Labelled photos from "dataset", an image-classification folder in seba-bs22/Proyecto-Final-DecklyBuy-TCG-. The possible labels are: damaged, heavily played, invalid card, lightly played, mint, moderately played, near mint, not card.

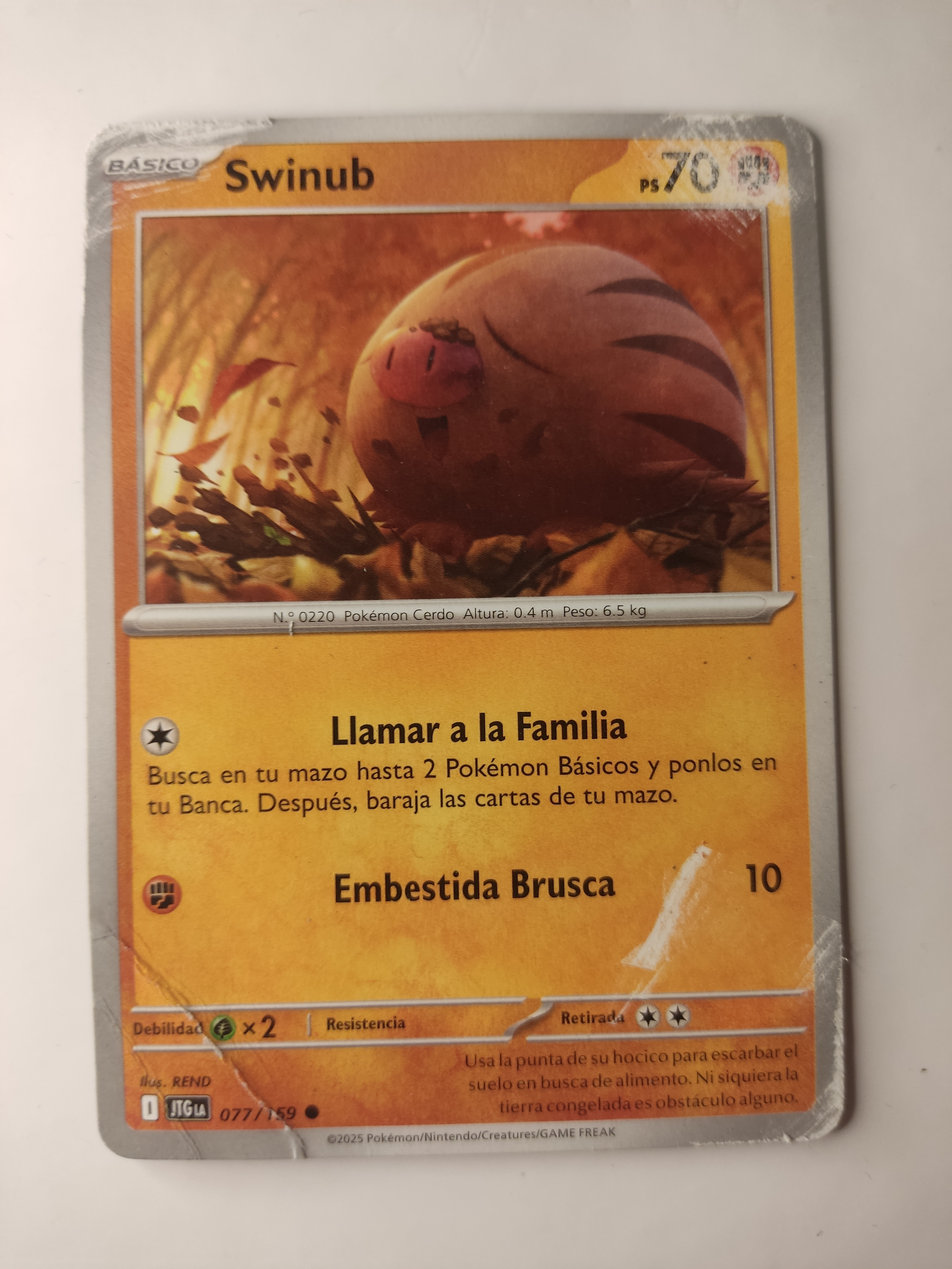
Label: damaged

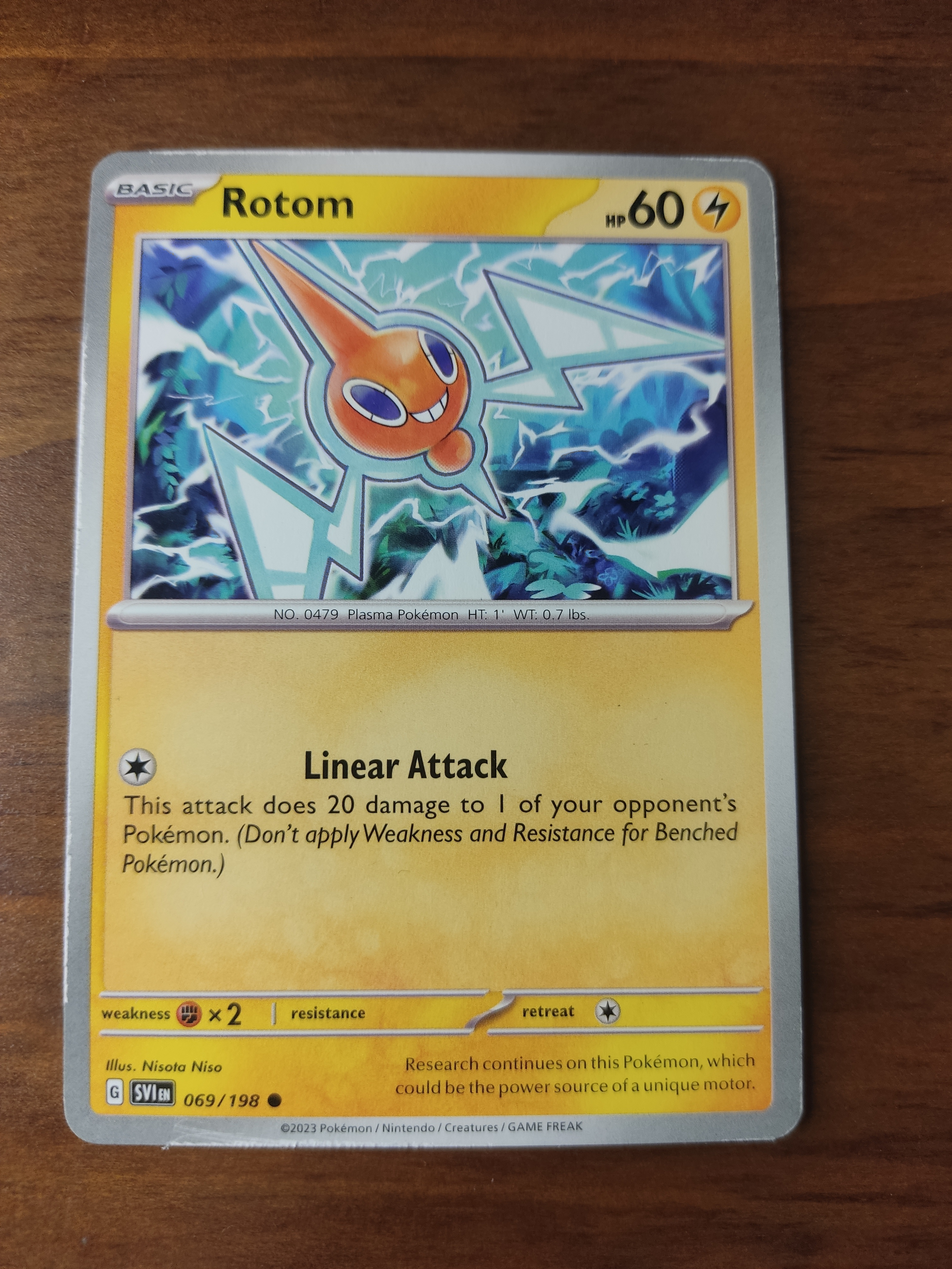
Label: moderately played

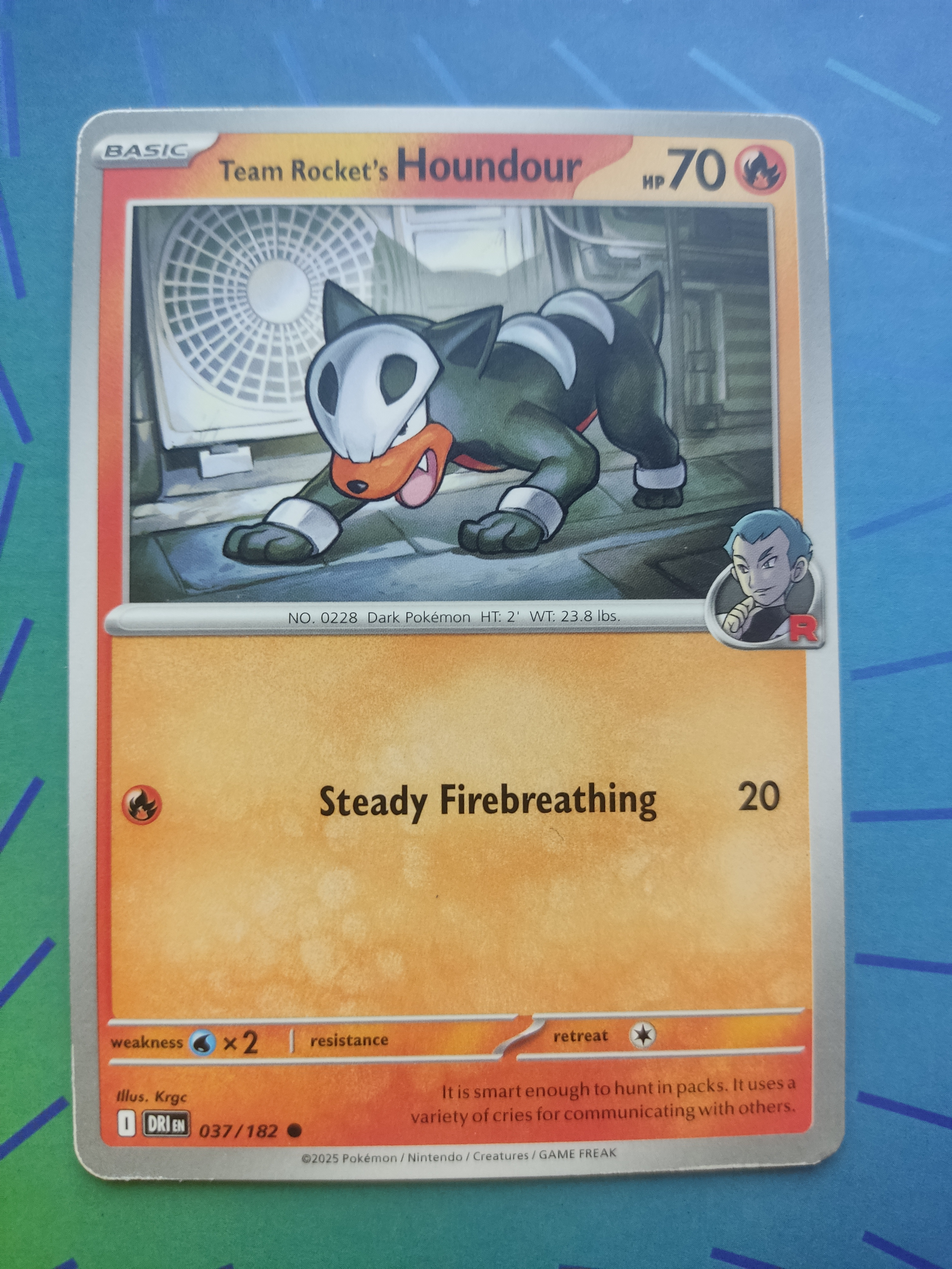
Label: near mint

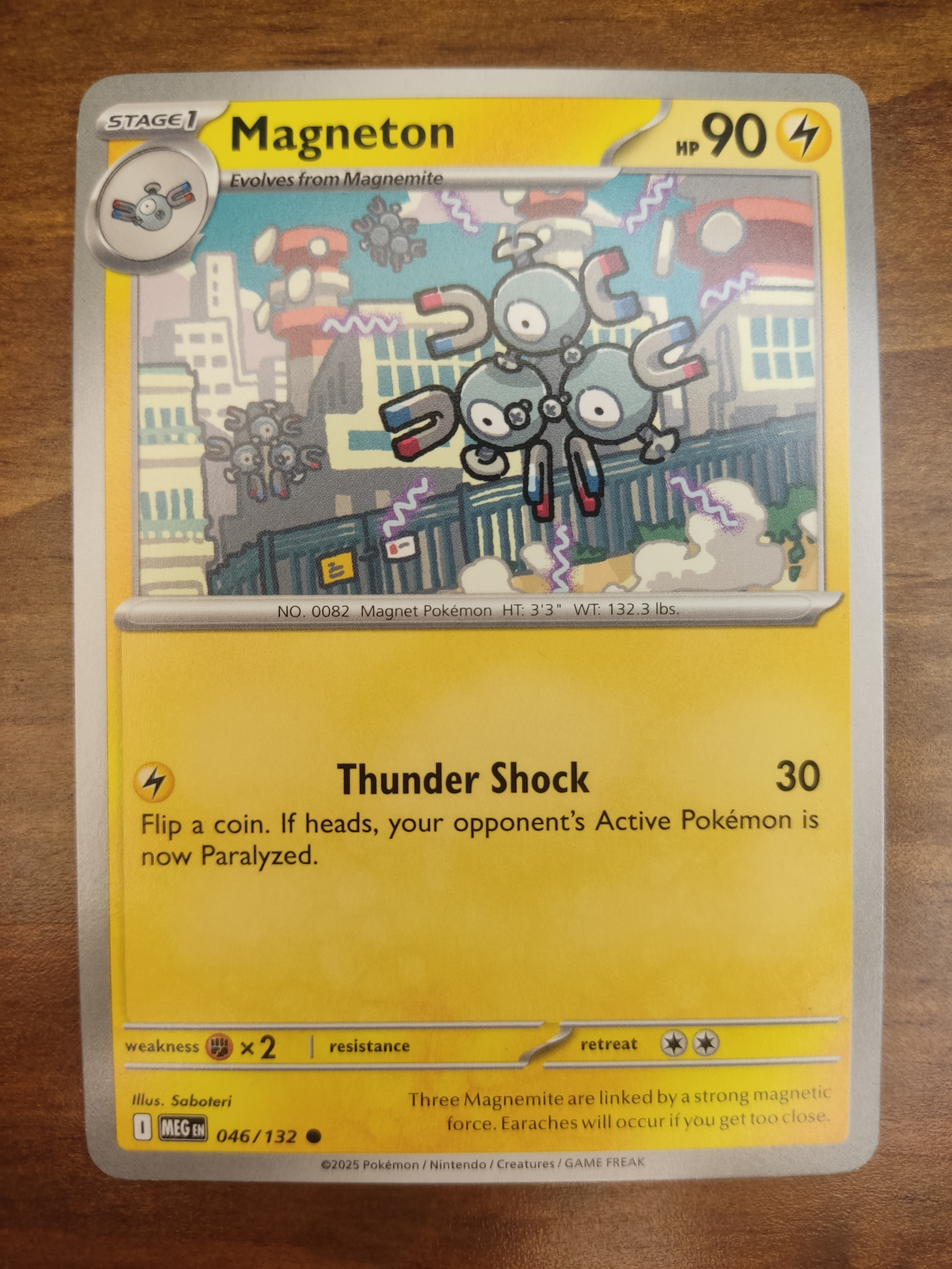
Label: mint

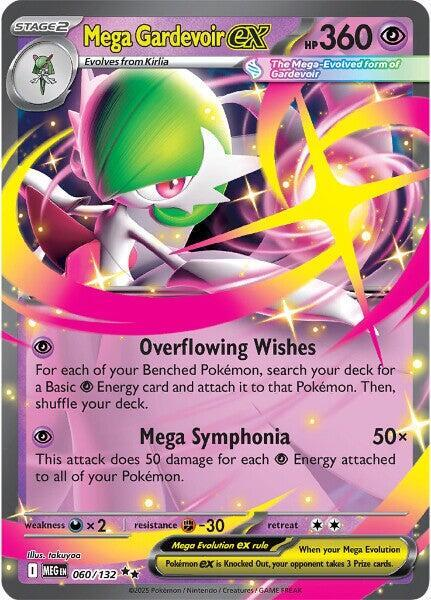
Label: invalid card

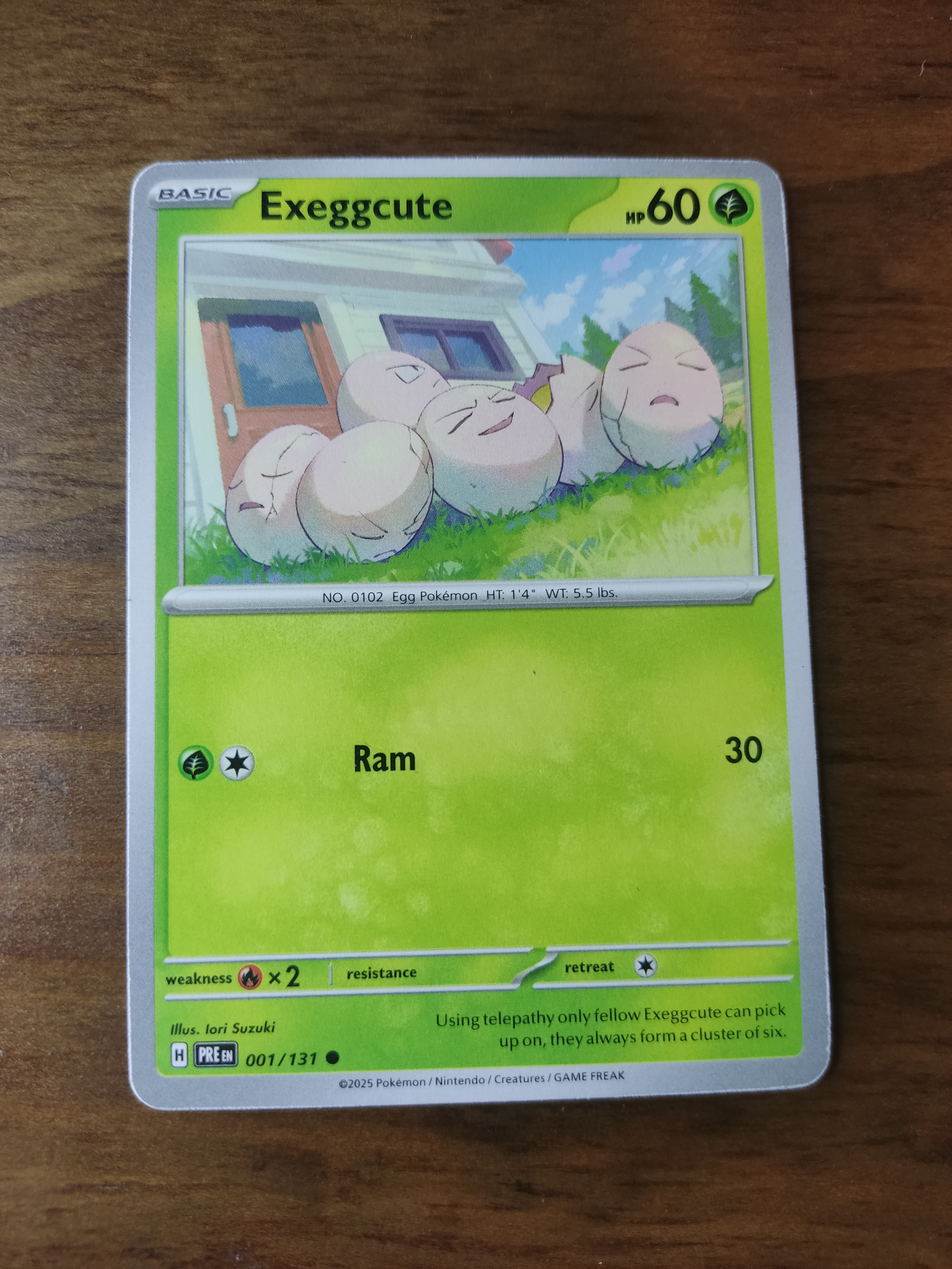
Label: lightly played
